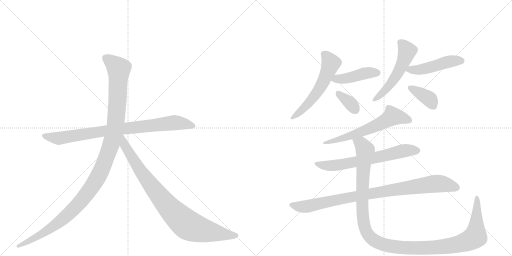
t = 0.00 s
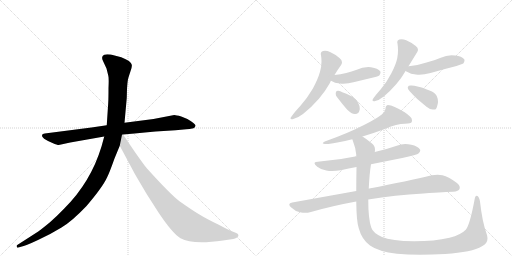
t = 2.15 s
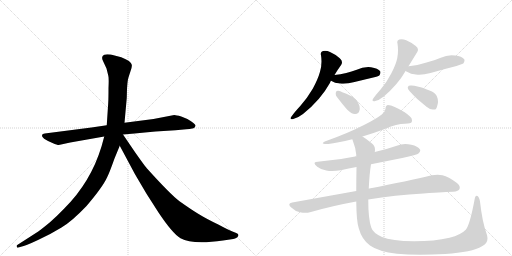
t = 4.30 s
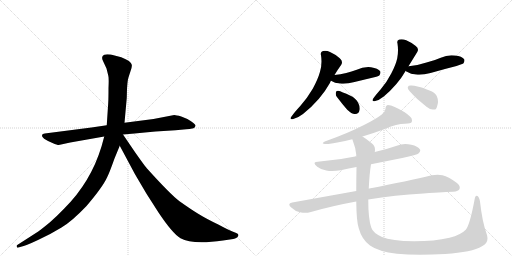
t = 6.45 s
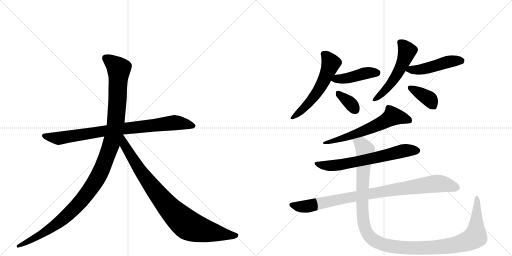
t = 8.60 s
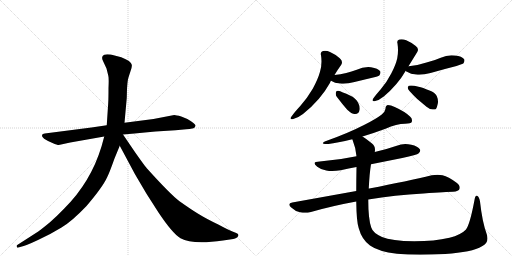
t = 10.75 s

The animated SVG that drew these frames (rendered in a browser with its animation timeline set to each time). Animation: 13 CSS @keyframes rules; one cycle of 10.75 s.

<svg version="1.1" viewBox="0 0 2048 1024" xmlns="http://www.w3.org/2000/svg">
  <g stroke="lightgray" stroke-dasharray="1,1" stroke-width="1" transform="scale(4, 4)">
    <line x1="0" y1="0" x2="256" y2="256"></line>
    <line x1="256" y1="0" x2="0" y2="256"></line>
    <line x1="128" y1="0" x2="128" y2="256"></line>
    <line x1="0" y1="128" x2="256" y2="128"></line>
    <line x1="256" y1="0" x2="512" y2="256"></line>
    <line x1="512" y1="0" x2="256" y2="256"></line>
    <line x1="384" y1="0" x2="384" y2="256"></line>
    <line x1="256" y1="128" x2="512" y2="128"></line>
  </g>
<g transform="scale(1, -1) translate(0, -850)">
   <style type="text/css">
    @keyframes keyframes0 {
      from {
       stroke: black;
       stroke-dashoffset: 858;
       stroke-width: 128;
       }
       74% {
       animation-timing-function: step-end;
       stroke: black;
       stroke-dashoffset: 0;
       stroke-width: 128;
       }
       to {
       stroke: black;
       stroke-width: 1024;
       }
       }
       #make-me-a-hanzi-animation-0 {
         animation: keyframes0 0.948242s both;
         animation-delay: 0.000000s;
         animation-timing-function: linear;
       }
    @keyframes keyframes1 {
      from {
       stroke: black;
       stroke-dashoffset: 1197;
       stroke-width: 128;
       }
       80% {
       animation-timing-function: step-end;
       stroke: black;
       stroke-dashoffset: 0;
       stroke-width: 128;
       }
       to {
       stroke: black;
       stroke-width: 1024;
       }
       }
       #make-me-a-hanzi-animation-1 {
         animation: keyframes1 1.224121s both;
         animation-delay: 0.948242s;
         animation-timing-function: linear;
       }
    @keyframes keyframes2 {
      from {
       stroke: black;
       stroke-dashoffset: 899;
       stroke-width: 128;
       }
       75% {
       animation-timing-function: step-end;
       stroke: black;
       stroke-dashoffset: 0;
       stroke-width: 128;
       }
       to {
       stroke: black;
       stroke-width: 1024;
       }
       }
       #make-me-a-hanzi-animation-2 {
         animation: keyframes2 0.981608s both;
         animation-delay: 2.172363s;
         animation-timing-function: linear;
       }
    @keyframes keyframes3 {
      from {
       stroke: black;
       stroke-dashoffset: 575;
       stroke-width: 128;
       }
       65% {
       animation-timing-function: step-end;
       stroke: black;
       stroke-dashoffset: 0;
       stroke-width: 128;
       }
       to {
       stroke: black;
       stroke-width: 1024;
       }
       }
       #make-me-a-hanzi-animation-3 {
         animation: keyframes3 0.717936s both;
         animation-delay: 3.153971s;
         animation-timing-function: linear;
       }
    @keyframes keyframes4 {
      from {
       stroke: black;
       stroke-dashoffset: 439;
       stroke-width: 128;
       }
       59% {
       animation-timing-function: step-end;
       stroke: black;
       stroke-dashoffset: 0;
       stroke-width: 128;
       }
       to {
       stroke: black;
       stroke-width: 1024;
       }
       }
       #make-me-a-hanzi-animation-4 {
         animation: keyframes4 0.607259s both;
         animation-delay: 3.871908s;
         animation-timing-function: linear;
       }
    @keyframes keyframes5 {
      from {
       stroke: black;
       stroke-dashoffset: 354;
       stroke-width: 128;
       }
       54% {
       animation-timing-function: step-end;
       stroke: black;
       stroke-dashoffset: 0;
       stroke-width: 128;
       }
       to {
       stroke: black;
       stroke-width: 1024;
       }
       }
       #make-me-a-hanzi-animation-5 {
         animation: keyframes5 0.538086s both;
         animation-delay: 4.479167s;
         animation-timing-function: linear;
       }
    @keyframes keyframes6 {
      from {
       stroke: black;
       stroke-dashoffset: 541;
       stroke-width: 128;
       }
       64% {
       animation-timing-function: step-end;
       stroke: black;
       stroke-dashoffset: 0;
       stroke-width: 128;
       }
       to {
       stroke: black;
       stroke-width: 1024;
       }
       }
       #make-me-a-hanzi-animation-6 {
         animation: keyframes6 0.690267s both;
         animation-delay: 5.017253s;
         animation-timing-function: linear;
       }
    @keyframes keyframes7 {
      from {
       stroke: black;
       stroke-dashoffset: 478;
       stroke-width: 128;
       }
       61% {
       animation-timing-function: step-end;
       stroke: black;
       stroke-dashoffset: 0;
       stroke-width: 128;
       }
       to {
       stroke: black;
       stroke-width: 1024;
       }
       }
       #make-me-a-hanzi-animation-7 {
         animation: keyframes7 0.638997s both;
         animation-delay: 5.707520s;
         animation-timing-function: linear;
       }
    @keyframes keyframes8 {
      from {
       stroke: black;
       stroke-dashoffset: 382;
       stroke-width: 128;
       }
       55% {
       animation-timing-function: step-end;
       stroke: black;
       stroke-dashoffset: 0;
       stroke-width: 128;
       }
       to {
       stroke: black;
       stroke-width: 1024;
       }
       }
       #make-me-a-hanzi-animation-8 {
         animation: keyframes8 0.560872s both;
         animation-delay: 6.346517s;
         animation-timing-function: linear;
       }
    @keyframes keyframes9 {
      from {
       stroke: black;
       stroke-dashoffset: 624;
       stroke-width: 128;
       }
       67% {
       animation-timing-function: step-end;
       stroke: black;
       stroke-dashoffset: 0;
       stroke-width: 128;
       }
       to {
       stroke: black;
       stroke-width: 1024;
       }
       }
       #make-me-a-hanzi-animation-9 {
         animation: keyframes9 0.757812s both;
         animation-delay: 6.907389s;
         animation-timing-function: linear;
       }
    @keyframes keyframes10 {
      from {
       stroke: black;
       stroke-dashoffset: 669;
       stroke-width: 128;
       }
       69% {
       animation-timing-function: step-end;
       stroke: black;
       stroke-dashoffset: 0;
       stroke-width: 128;
       }
       to {
       stroke: black;
       stroke-width: 1024;
       }
       }
       #make-me-a-hanzi-animation-10 {
         animation: keyframes10 0.794434s both;
         animation-delay: 7.665202s;
         animation-timing-function: linear;
       }
    @keyframes keyframes11 {
      from {
       stroke: black;
       stroke-dashoffset: 926;
       stroke-width: 128;
       }
       75% {
       animation-timing-function: step-end;
       stroke: black;
       stroke-dashoffset: 0;
       stroke-width: 128;
       }
       to {
       stroke: black;
       stroke-width: 1024;
       }
       }
       #make-me-a-hanzi-animation-11 {
         animation: keyframes11 1.003581s both;
         animation-delay: 8.459635s;
         animation-timing-function: linear;
       }
    @keyframes keyframes12 {
      from {
       stroke: black;
       stroke-dashoffset: 1268;
       stroke-width: 128;
       }
       80% {
       animation-timing-function: step-end;
       stroke: black;
       stroke-dashoffset: 0;
       stroke-width: 128;
       }
       to {
       stroke: black;
       stroke-width: 1024;
       }
       }
       #make-me-a-hanzi-animation-12 {
         animation: keyframes12 1.281901s both;
         animation-delay: 9.463216s;
         animation-timing-function: linear;
       }
</style>
<path d="M 366 340 L 179 316 Q 170 315 168 310 Q 164 297 210 278 Q 229 270 235 270 L 281 280 L 417 304 L 492 312 L 538 316 Q 579 321 622 324 L 702 329 L 745 333 Q 757 333 774 337 Q 781 340 782 347 Q 783 353 764 365 Q 746 377 725 384 Q 704 390 697 390 L 614 374 L 498 359 L 427 349 L 366 340 Z" fill="lightgray"></path> 
<path d="M 417 304 L 406 264 Q 363 122 258 17 Q 226 -16 201 -38 Q 166 -67 153 -76 L 69 -130 Q 66 -131 67 -137 Q 68 -142 74 -140 L 84 -137 Q 101 -134 152 -110 Q 204 -86 246 -60 Q 288 -35 346 26 Q 411 102 429 142 Q 437 157 458 216 L 479 267 L 498 359 L 507 458 L 508 495 Q 510 524 512 533 Q 514 541 521 562 Q 529 582 527 591 Q 525 606 485 621 L 443 632 Q 423 634 417 631 Q 402 625 413 604 L 426 576 L 433 548 Q 436 540 434 498 Q 434 452 433 440 L 427 349 L 417 304 Z" fill="lightgray"></path> 
<path d="M 479 267 L 540 153 L 586 75 L 634 0 Q 690 -84 722 -103 Q 770 -130 892 -112 L 933 -106 Q 940 -105 948 -100 Q 959 -91 949 -84 Q 946 -82 930 -76 Q 914 -70 873 -48 Q 827 -26 796 -7 Q 766 11 718 45 Q 681 73 589 175 Q 584 179 541 240 L 492 312 C 475 337 449 323 479 267 Z" fill="lightgray"></path> 
<path d="M 1319 517 Q 1321 522 1324 528 L 1338 550 Q 1352 573 1365 591 Q 1368 596 1368 601 Q 1368 610 1359 617 Q 1341 633 1320 642 Q 1310 647 1300 647 Q 1296 647 1292 646 Q 1283 644 1283 635 Q 1283 632 1284 629 Q 1286 617 1286 604 Q 1286 583 1280 563 Q 1272 534 1251 495 Q 1228 456 1201 426 Q 1176 399 1166 384 Q 1162 379 1162 377 Q 1162 373 1167 373 Q 1170 373 1173 374 Q 1191 378 1212 394 Q 1282 450 1319 517 Z" fill="lightgray"></path> 
<path d="M 1324 528 L 1324 527 Q 1339 517 1360 516 Q 1366 515 1373 515 Q 1393 515 1418 522 L 1497 541 Q 1515 546 1518 549 Q 1522 555 1522 560 Q 1522 562 1521 565 Q 1512 577 1484 581 Q 1478 582 1473 582 Q 1449 582 1427 571 Q 1406 564 1385 558 Q 1362 553 1338 550 C 1308 546 1303 545 1324 528 Z" fill="lightgray"></path> 
<path d="M 1389 411 Q 1406 394 1419 394 L 1421 394 Q 1435 394 1438 409 Q 1439 412 1439 416 Q 1439 427 1432 440 Q 1423 457 1402 467 Q 1366 484 1353 487 L 1351 487 Q 1344 487 1343 479 L 1343 474 Q 1343 468 1347 463 Q 1368 435 1389 411 Z" fill="lightgray"></path> 
<path d="M 1634 585 L 1669 642 Q 1672 647 1672 651 Q 1672 659 1663 666 Q 1646 680 1625 689 Q 1615 693 1606 693 Q 1601 693 1597 692 Q 1589 690 1589 682 Q 1589 679 1590 676 Q 1592 662 1592 649 Q 1592 632 1589 617 Q 1583 590 1565 556 Q 1547 521 1523 493 Q 1502 469 1493 456 Q 1490 452 1490 449 Q 1490 445 1496 445 Q 1498 445 1501 446 Q 1516 449 1535 464 Q 1590 510 1623 567 L 1634 585 Z" fill="lightgray"></path> 
<path d="M 1623 567 Q 1625 564 1628 563 Q 1643 553 1664 552 Q 1670 551 1677 551 Q 1697 551 1722 558 Q 1774 573 1826 586 Q 1851 594 1854 597 Q 1858 603 1858 608 Q 1858 610 1857 613 Q 1848 625 1820 628 Q 1813 629 1806 629 Q 1784 629 1763 619 Q 1736 607 1706 600 Q 1674 589 1635 585 L 1634 585 C 1604 582 1604 582 1623 567 Z" fill="lightgray"></path> 
<path d="M 1632 503 Q 1631 501 1631 499 Q 1631 493 1638 486 Q 1653 469 1669 454 L 1706 423 Q 1719 412 1731 412 L 1735 412 Q 1741 412 1744 414 Q 1748 420 1751 435 Q 1752 439 1752 443 Q 1752 455 1747 466 Q 1739 481 1718 488 Q 1690 500 1674 503 Q 1655 508 1646 508 L 1643 508 Q 1633 508 1632 503 Z" fill="lightgray"></path> 
<path d="M 1450 304 Q 1502 320 1542 335 Q 1587 355 1620 355 Q 1644 356 1647 362 Q 1648 366 1648 369 Q 1648 377 1640 384 Q 1621 403 1579 422 Q 1563 430 1551 430 Q 1542 428 1542 415 Q 1540 402 1527 392 Q 1504 374 1456 350 Q 1392 317 1299 284 Q 1291 280 1291 277 L 1292 276 Q 1296 274 1314 274 Q 1348 278 1409 293 L 1450 304 Z" fill="lightgray"></path> 
<path d="M 1484 193 L 1609 218 Q 1668 230 1675 237 Q 1681 243 1681 248 Q 1681 250 1680 252 Q 1672 265 1645 271 Q 1633 274 1621 274 Q 1604 274 1587 267 Q 1544 252 1499 242 L 1426 225 Q 1357 210 1279 204 Q 1258 204 1258 197 Q 1258 192 1269 183 Q 1284 171 1305 168 Q 1316 166 1329 166 Q 1344 166 1363 169 Q 1395 176 1426 182 L 1484 193 Z" fill="lightgray"></path> 
<path d="M 1169 40 Q 1157 38 1157 32 Q 1157 27 1165 20 Q 1182 4 1200 1 Q 1211 -1 1221 -1 Q 1231 -1 1240 1 Q 1326 26 1425 44 L 1473 52 Q 1579 70 1694 76 Q 1788 83 1812 83 Q 1835 85 1838 94 Q 1839 97 1839 100 Q 1839 111 1825 120 Q 1794 143 1770 149 Q 1761 151 1750 151 Q 1739 151 1727 149 Q 1634 126 1477 96 L 1475 96 L 1425 86 L 1169 40 Z" fill="lightgray"></path> 
<path d="M 1425 44 Q 1426 -38 1435 -63 Q 1447 -108 1480 -132 Q 1513 -156 1588 -165 Q 1629 -169 1681 -169 Q 1726 -169 1781 -166 Q 1888 -159 1928 -135 Q 1950 -124 1950 -104 Q 1950 -96 1947 -87 Q 1929 -38 1920 44 Q 1917 62 1910 66 Q 1908 67 1907 67 Q 1900 67 1898 50 Q 1879 -51 1863 -69 Q 1844 -89 1798 -101 Q 1738 -115 1657 -115 Q 1565 -114 1528 -98 Q 1491 -81 1485 -60 Q 1473 -26 1473 52 L 1475 96 Q 1478 157 1484 193 L 1499 242 Q 1500 247 1500 251 Q 1500 267 1488 276 Q 1465 295 1450 304 C 1426 321 1399 321 1409 293 Q 1410 291 1411 288 Q 1423 259 1426 225 L 1426 182 Q 1425 128 1425 86 L 1425 44 Z" fill="lightgray"></path> 
      <clipPath id="make-me-a-hanzi-clip-0">
      <path d="M 366 340 L 179 316 Q 170 315 168 310 Q 164 297 210 278 Q 229 270 235 270 L 281 280 L 417 304 L 492 312 L 538 316 Q 579 321 622 324 L 702 329 L 745 333 Q 757 333 774 337 Q 781 340 782 347 Q 783 353 764 365 Q 746 377 725 384 Q 704 390 697 390 L 614 374 L 498 359 L 427 349 L 366 340 Z" fill="lightgray"></path>
      </clipPath>
      <path clip-path="url(#make-me-a-hanzi-clip-0)" d="M 176 308 L 236 297 L 494 336 L 698 359 L 772 347 " fill="none" id="make-me-a-hanzi-animation-0" stroke-dasharray="730 1460" stroke-linecap="round"></path>

      <clipPath id="make-me-a-hanzi-clip-1">
      <path d="M 417 304 L 406 264 Q 363 122 258 17 Q 226 -16 201 -38 Q 166 -67 153 -76 L 69 -130 Q 66 -131 67 -137 Q 68 -142 74 -140 L 84 -137 Q 101 -134 152 -110 Q 204 -86 246 -60 Q 288 -35 346 26 Q 411 102 429 142 Q 437 157 458 216 L 479 267 L 498 359 L 507 458 L 508 495 Q 510 524 512 533 Q 514 541 521 562 Q 529 582 527 591 Q 525 606 485 621 L 443 632 Q 423 634 417 631 Q 402 625 413 604 L 426 576 L 433 548 Q 436 540 434 498 Q 434 452 433 440 L 427 349 L 417 304 Z" fill="lightgray"></path>
      </clipPath>
      <path clip-path="url(#make-me-a-hanzi-clip-1)" d="M 424 616 L 475 575 L 471 465 L 463 358 L 451 297 L 401 160 L 355 84 L 265 -15 L 180 -78 L 72 -135 " fill="none" id="make-me-a-hanzi-animation-1" stroke-dasharray="1069 2138" stroke-linecap="round"></path>

      <clipPath id="make-me-a-hanzi-clip-2">
      <path d="M 479 267 L 540 153 L 586 75 L 634 0 Q 690 -84 722 -103 Q 770 -130 892 -112 L 933 -106 Q 940 -105 948 -100 Q 959 -91 949 -84 Q 946 -82 930 -76 Q 914 -70 873 -48 Q 827 -26 796 -7 Q 766 11 718 45 Q 681 73 589 175 Q 584 179 541 240 L 492 312 C 475 337 449 323 479 267 Z" fill="lightgray"></path>
      </clipPath>
      <path clip-path="url(#make-me-a-hanzi-clip-2)" d="M 491 303 L 498 269 L 584 135 L 657 41 L 727 -31 L 763 -56 L 805 -70 L 945 -92 " fill="none" id="make-me-a-hanzi-animation-2" stroke-dasharray="771 1542" stroke-linecap="round"></path>

      <clipPath id="make-me-a-hanzi-clip-3">
      <path d="M 1319 517 Q 1321 522 1324 528 L 1338 550 Q 1352 573 1365 591 Q 1368 596 1368 601 Q 1368 610 1359 617 Q 1341 633 1320 642 Q 1310 647 1300 647 Q 1296 647 1292 646 Q 1283 644 1283 635 Q 1283 632 1284 629 Q 1286 617 1286 604 Q 1286 583 1280 563 Q 1272 534 1251 495 Q 1228 456 1201 426 Q 1176 399 1166 384 Q 1162 379 1162 377 Q 1162 373 1167 373 Q 1170 373 1173 374 Q 1191 378 1212 394 Q 1282 450 1319 517 Z" fill="lightgray"></path>
      </clipPath>
      <path clip-path="url(#make-me-a-hanzi-clip-3)" d="M 1295 634 L 1323 595 L 1288 512 L 1228 431 L 1198 400 L 1167 379 " fill="none" id="make-me-a-hanzi-animation-3" stroke-dasharray="447 894" stroke-linecap="round"></path>

      <clipPath id="make-me-a-hanzi-clip-4">
      <path d="M 1324 528 L 1324 527 Q 1339 517 1360 516 Q 1366 515 1373 515 Q 1393 515 1418 522 L 1497 541 Q 1515 546 1518 549 Q 1522 555 1522 560 Q 1522 562 1521 565 Q 1512 577 1484 581 Q 1478 582 1473 582 Q 1449 582 1427 571 Q 1406 564 1385 558 Q 1362 553 1338 550 C 1308 546 1303 545 1324 528 Z" fill="lightgray"></path>
      </clipPath>
      <path clip-path="url(#make-me-a-hanzi-clip-4)" d="M 1331 528 L 1405 540 L 1467 559 L 1510 560 " fill="none" id="make-me-a-hanzi-animation-4" stroke-dasharray="311 622" stroke-linecap="round"></path>

      <clipPath id="make-me-a-hanzi-clip-5">
      <path d="M 1389 411 Q 1406 394 1419 394 L 1421 394 Q 1435 394 1438 409 Q 1439 412 1439 416 Q 1439 427 1432 440 Q 1423 457 1402 467 Q 1366 484 1353 487 L 1351 487 Q 1344 487 1343 479 L 1343 474 Q 1343 468 1347 463 Q 1368 435 1389 411 Z" fill="lightgray"></path>
      </clipPath>
      <path clip-path="url(#make-me-a-hanzi-clip-5)" d="M 1352 478 L 1396 442 L 1422 410 " fill="none" id="make-me-a-hanzi-animation-5" stroke-dasharray="226 452" stroke-linecap="round"></path>

      <clipPath id="make-me-a-hanzi-clip-6">
      <path d="M 1634 585 L 1669 642 Q 1672 647 1672 651 Q 1672 659 1663 666 Q 1646 680 1625 689 Q 1615 693 1606 693 Q 1601 693 1597 692 Q 1589 690 1589 682 Q 1589 679 1590 676 Q 1592 662 1592 649 Q 1592 632 1589 617 Q 1583 590 1565 556 Q 1547 521 1523 493 Q 1502 469 1493 456 Q 1490 452 1490 449 Q 1490 445 1496 445 Q 1498 445 1501 446 Q 1516 449 1535 464 Q 1590 510 1623 567 L 1634 585 Z" fill="lightgray"></path>
      </clipPath>
      <path clip-path="url(#make-me-a-hanzi-clip-6)" d="M 1601 681 L 1629 646 L 1600 573 L 1550 501 L 1496 451 " fill="none" id="make-me-a-hanzi-animation-6" stroke-dasharray="413 826" stroke-linecap="round"></path>

      <clipPath id="make-me-a-hanzi-clip-7">
      <path d="M 1623 567 Q 1625 564 1628 563 Q 1643 553 1664 552 Q 1670 551 1677 551 Q 1697 551 1722 558 Q 1774 573 1826 586 Q 1851 594 1854 597 Q 1858 603 1858 608 Q 1858 610 1857 613 Q 1848 625 1820 628 Q 1813 629 1806 629 Q 1784 629 1763 619 Q 1736 607 1706 600 Q 1674 589 1635 585 L 1634 585 C 1604 582 1604 582 1623 567 Z" fill="lightgray"></path>
      </clipPath>
      <path clip-path="url(#make-me-a-hanzi-clip-7)" d="M 1629 569 L 1683 571 L 1790 603 L 1846 608 " fill="none" id="make-me-a-hanzi-animation-7" stroke-dasharray="350 700" stroke-linecap="round"></path>

      <clipPath id="make-me-a-hanzi-clip-8">
      <path d="M 1632 503 Q 1631 501 1631 499 Q 1631 493 1638 486 Q 1653 469 1669 454 L 1706 423 Q 1719 412 1731 412 L 1735 412 Q 1741 412 1744 414 Q 1748 420 1751 435 Q 1752 439 1752 443 Q 1752 455 1747 466 Q 1739 481 1718 488 Q 1690 500 1674 503 Q 1655 508 1646 508 L 1643 508 Q 1633 508 1632 503 Z" fill="lightgray"></path>
      </clipPath>
      <path clip-path="url(#make-me-a-hanzi-clip-8)" d="M 1641 499 L 1712 458 L 1738 422 " fill="none" id="make-me-a-hanzi-animation-8" stroke-dasharray="254 508" stroke-linecap="round"></path>

      <clipPath id="make-me-a-hanzi-clip-9">
      <path d="M 1450 304 Q 1502 320 1542 335 Q 1587 355 1620 355 Q 1644 356 1647 362 Q 1648 366 1648 369 Q 1648 377 1640 384 Q 1621 403 1579 422 Q 1563 430 1551 430 Q 1542 428 1542 415 Q 1540 402 1527 392 Q 1504 374 1456 350 Q 1392 317 1299 284 Q 1291 280 1291 277 L 1292 276 Q 1296 274 1314 274 Q 1348 278 1409 293 L 1450 304 Z" fill="lightgray"></path>
      </clipPath>
      <path clip-path="url(#make-me-a-hanzi-clip-9)" d="M 1639 367 L 1571 385 L 1527 358 L 1452 325 L 1381 299 L 1295 280 " fill="none" id="make-me-a-hanzi-animation-9" stroke-dasharray="496 992" stroke-linecap="round"></path>

      <clipPath id="make-me-a-hanzi-clip-10">
      <path d="M 1484 193 L 1609 218 Q 1668 230 1675 237 Q 1681 243 1681 248 Q 1681 250 1680 252 Q 1672 265 1645 271 Q 1633 274 1621 274 Q 1604 274 1587 267 Q 1544 252 1499 242 L 1426 225 Q 1357 210 1279 204 Q 1258 204 1258 197 Q 1258 192 1269 183 Q 1284 171 1305 168 Q 1316 166 1329 166 Q 1344 166 1363 169 Q 1395 176 1426 182 L 1484 193 Z" fill="lightgray"></path>
      </clipPath>
      <path clip-path="url(#make-me-a-hanzi-clip-10)" d="M 1264 196 L 1292 188 L 1343 188 L 1519 222 L 1609 246 L 1669 247 " fill="none" id="make-me-a-hanzi-animation-10" stroke-dasharray="541 1082" stroke-linecap="round"></path>

      <clipPath id="make-me-a-hanzi-clip-11">
      <path d="M 1169 40 Q 1157 38 1157 32 Q 1157 27 1165 20 Q 1182 4 1200 1 Q 1211 -1 1221 -1 Q 1231 -1 1240 1 Q 1326 26 1425 44 L 1473 52 Q 1579 70 1694 76 Q 1788 83 1812 83 Q 1835 85 1838 94 Q 1839 97 1839 100 Q 1839 111 1825 120 Q 1794 143 1770 149 Q 1761 151 1750 151 Q 1739 151 1727 149 Q 1634 126 1477 96 L 1475 96 L 1425 86 L 1169 40 Z" fill="lightgray"></path>
      </clipPath>
      <path clip-path="url(#make-me-a-hanzi-clip-11)" d="M 1167 30 L 1200 23 L 1231 25 L 1448 70 L 1737 115 L 1789 111 L 1826 99 " fill="none" id="make-me-a-hanzi-animation-11" stroke-dasharray="798 1596" stroke-linecap="round"></path>

      <clipPath id="make-me-a-hanzi-clip-12">
      <path d="M 1425 44 Q 1426 -38 1435 -63 Q 1447 -108 1480 -132 Q 1513 -156 1588 -165 Q 1629 -169 1681 -169 Q 1726 -169 1781 -166 Q 1888 -159 1928 -135 Q 1950 -124 1950 -104 Q 1950 -96 1947 -87 Q 1929 -38 1920 44 Q 1917 62 1910 66 Q 1908 67 1907 67 Q 1900 67 1898 50 Q 1879 -51 1863 -69 Q 1844 -89 1798 -101 Q 1738 -115 1657 -115 Q 1565 -114 1528 -98 Q 1491 -81 1485 -60 Q 1473 -26 1473 52 L 1475 96 Q 1478 157 1484 193 L 1499 242 Q 1500 247 1500 251 Q 1500 267 1488 276 Q 1465 295 1450 304 C 1426 321 1399 321 1409 293 Q 1410 291 1411 288 Q 1423 259 1426 225 L 1426 182 Q 1425 128 1425 86 L 1425 44 Z" fill="lightgray"></path>
      </clipPath>
      <path clip-path="url(#make-me-a-hanzi-clip-12)" d="M 1416 293 L 1445 274 L 1461 247 L 1448 33 L 1455 -45 L 1476 -93 L 1525 -126 L 1582 -138 L 1728 -141 L 1826 -129 L 1880 -110 L 1896 -100 L 1903 -81 L 1907 61 " fill="none" id="make-me-a-hanzi-animation-12" stroke-dasharray="1140 2280" stroke-linecap="round"></path>

</g>
</svg>
